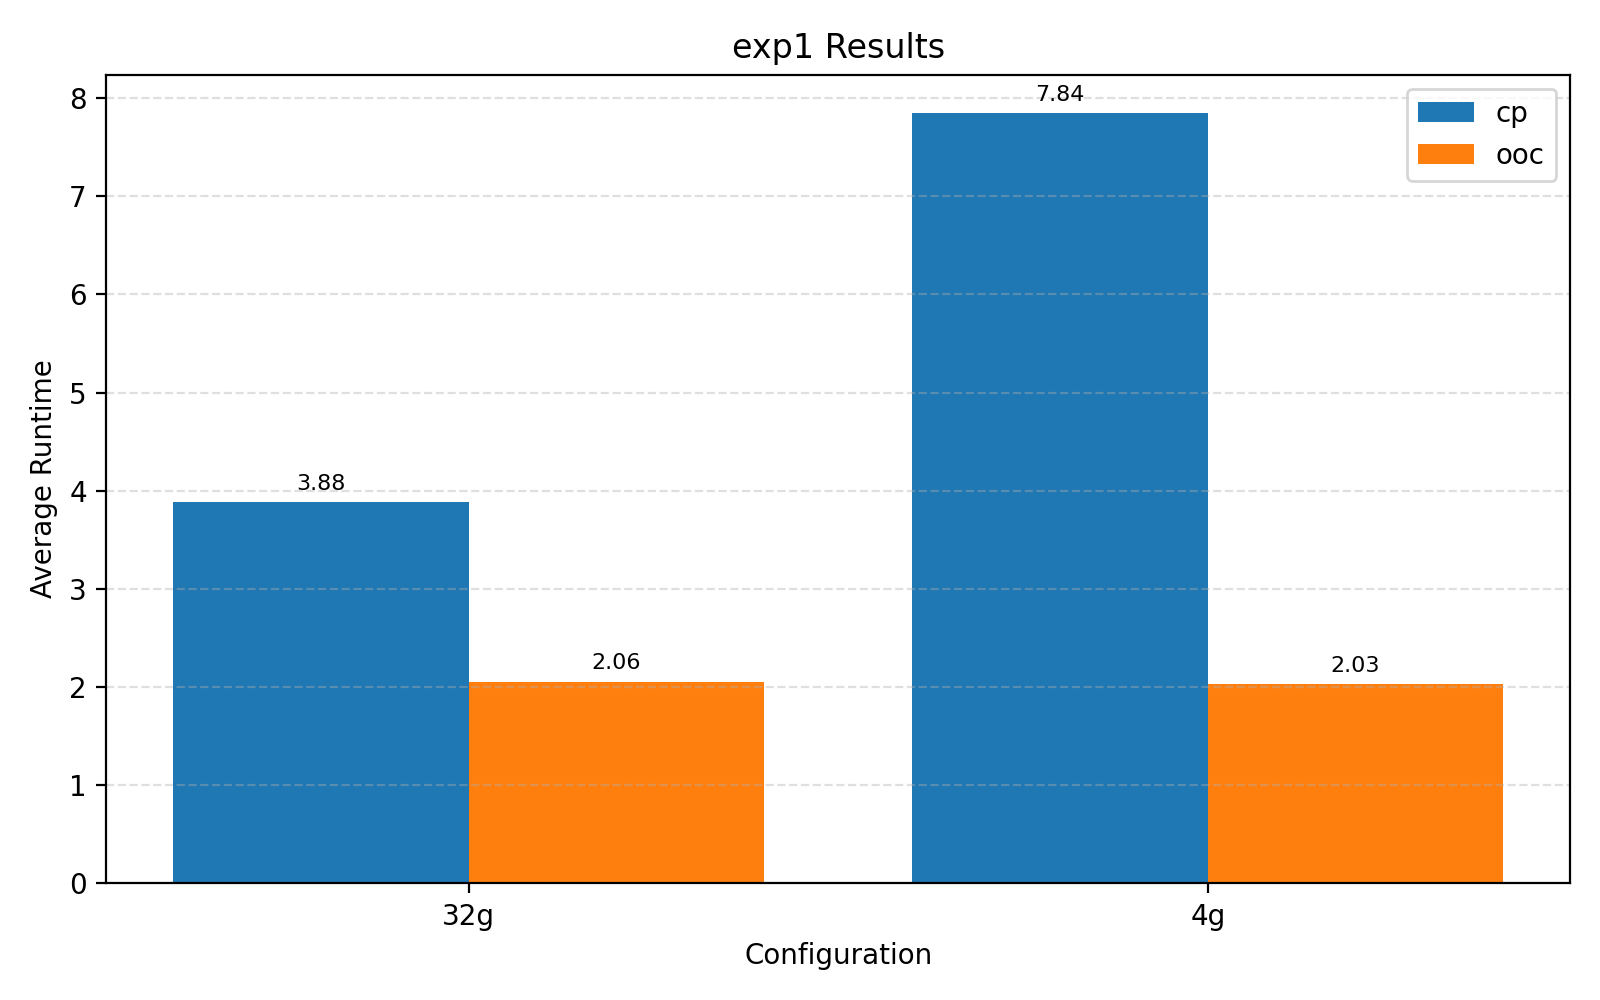

Values plotted in this chart, from the file beside it:
mode, conf, rep1, rep2, rep3
cp, 32g, 3.788, 3.996, 3.860
ooc, 32g, 1.829, 2.178, 2.162
cp, 4g, 7.630, 7.825, 8.080
ooc, 4g, 2.022, 2.065, 1.992
